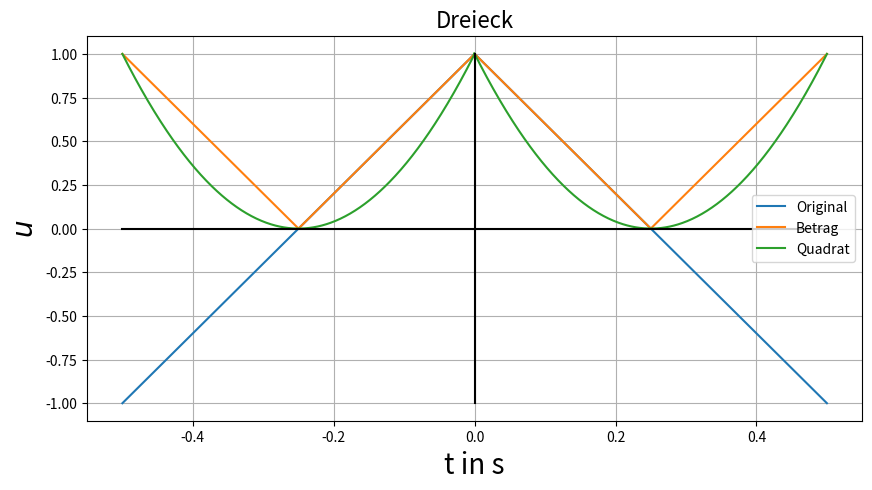

This chart was generated by the following Python code:
import numpy as np
import matplotlib.pyplot as plt
%pylab inline

amplitude = 1
signal = 'Dreieck'

t = np. linspace(-0.5,0.5,1000)
if signal == 'Cosinus':
    u = amplitude * np.cos(2*np.pi*t)
if signal == 'Sinus':
    u = amplitude * np.sin(2*np.pi*t)
if signal == 'Saege':
    u = 2 * amplitude * t
if signal == 'Dreieck':
        u1 = 4 * amplitude * t[0:499] + 1
        u2 = -4 * amplitude * t[499:1000] + 1
        u = np.append(u1,u2)
fig = plt.figure(figsize=(10,5))
plt.plot(t,u, label='Original')
plt.plot(t,abs(u), label='Betrag')
plt.plot(t,u*u, label='Quadrat')
plt.grid()
plt.legend()
plt.title(signal, size=16)
plt.xlabel('t in s', fontsize=20)
plt.ylabel('$u$', fontsize=20)
plt.plot([0, 0], [-amplitude, amplitude], 'k-')
plt.plot([-0.5, 0.5], [0, 0], 'k-')
mw = np.round(sum(u)/len(u), 2)
grw = np.round(sum(abs(u))/len(u), 2)
eff = np.round(np.sqrt(sum(u*u)/len(u)), 2)
print('Mittelwert: ' + str(mw) + '\n' + 'Gleichrichtwert: ' + str(grw) + '\n' + 'Effektivwert: ' + str(eff) + '\n')
s = np.round(amplitude/eff, 2)
f = np.round(eff/grw, 2)
print('Scheitelfaktor: ' + str(s) + '\n' + 'Formfaktor: ' + str(f) + '\n' )


